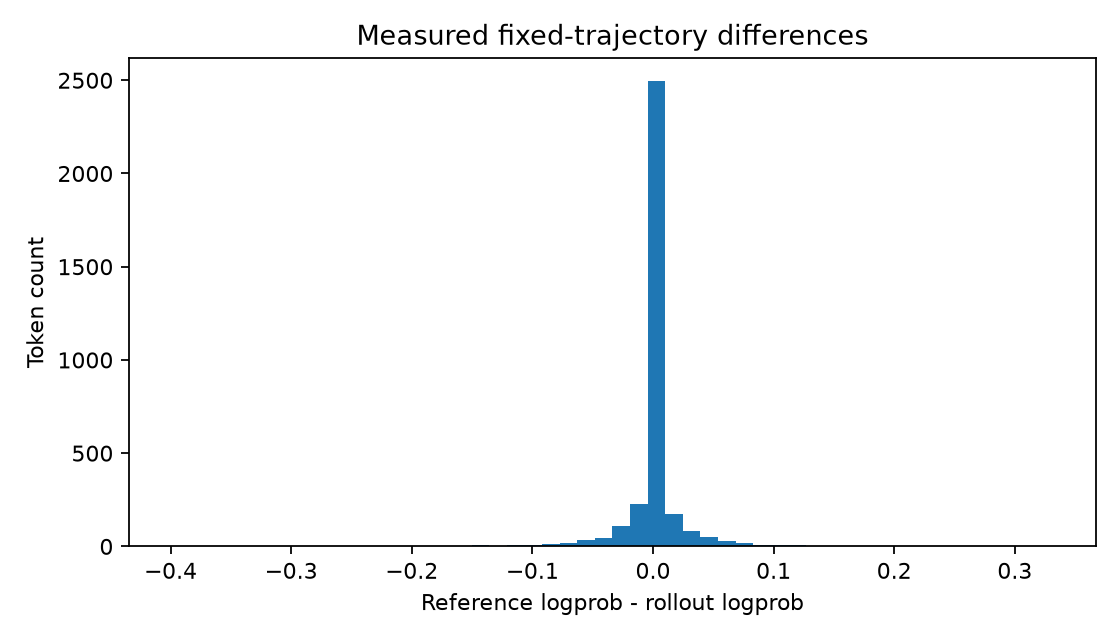

The data file committed next to this chart (first rows):
request_id, response_index, delta_logp, token_id, rollout_logprob, reference_logprob, position, response_length, prompt_length, primary_response_length, first_eos_index, segment
traj-0, 0, 0.03399, 53, -0.5213, -0.4873, 1024, 128, 1024, 88, 87, primary
traj-0, 1, 5.53131103515625e-05, 1701, -0.001772, -0.001717, 1025, 128, 1024, 88, 87, primary
traj-0, 2, -0.01992, 86829, -0.9492, -0.9691, 1026, 128, 1024, 88, 87, primary
traj-0, 3, 0.0009766, 220, -0.01674, -0.01576, 1027, 128, 1024, 88, 87, primary
traj-0, 4, -3.814697265625e-06, 18, -0.00111, -0.001114, 1028, 128, 1024, 88, 87, primary
traj-0, 5, 1.9073486328125e-06, 15, -1.9073486328125e-05, -1.71661376953125e-05, 1029, 128, 1024, 88, 87, primary
traj-0, 6, 1.33514404296875e-05, 6682, -0.0001602, -0.0001469, 1030, 128, 1024, 88, 87, primary
traj-0, 7, 0.001894, 1449, -0.08285, -0.08096, 1031, 128, 1024, 88, 87, primary
traj-0, 8, -5.7220458984375e-06, 220, -0.0001564, -0.0001621, 1032, 128, 1024, 88, 87, primary
traj-0, 9, 1.9073486328125e-06, 16, -9.5367431640625e-06, -7.62939453125e-06, 1033, 128, 1024, 88, 87, primary
traj-0, 10, 1.9073486328125e-06, 20, -3.814697265625e-06, -1.9073486328125e-06, 1034, 128, 1024, 88, 87, primary
traj-0, 11, 0.0, 4420, -7.62939453125e-06, -7.62939453125e-06, 1035, 128, 1024, 88, 87, primary
traj-0, 12, 0.009779, 13, -0.1175, -0.1078, 1036, 128, 1024, 88, 87, primary
traj-0, 13, -0.09005, 2303, -1.353, -1.443, 1037, 128, 1024, 88, 87, primary
traj-0, 14, -0.02972, 3830, -0.7959, -0.8256, 1038, 128, 1024, 88, 87, primary
traj-0, 15, 2.6702880859375e-05, 220, -0.01142, -0.01139, 1039, 128, 1024, 88, 87, primary
traj-0, 16, 3.814697265625e-06, 23, -4.9591064453125e-05, -4.57763671875e-05, 1040, 128, 1024, 88, 87, primary
traj-0, 17, -3.814697265625e-06, 25, -0.0004597, -0.0004635, 1041, 128, 1024, 88, 87, primary
traj-0, 18, 1.9073486328125e-06, 15, -1.33514404296875e-05, -1.1444091796875e-05, 1042, 128, 1024, 88, 87, primary
traj-0, 19, 0.0, 15, -3.814697265625e-06, -3.814697265625e-06, 1043, 128, 1024, 88, 87, primary
traj-0, 20, -7.43865966796875e-05, 6769, -0.000906, -0.0009804, 1044, 128, 1024, 88, 87, primary
traj-0, 21, 0.0007305, 311, -0.01445, -0.01372, 1045, 128, 1024, 88, 87, primary
traj-0, 22, 0.0, 220, -2.86102294921875e-05, -2.86102294921875e-05, 1046, 128, 1024, 88, 87, primary
traj-0, 23, -5.7220458984375e-06, 16, -0.0009594, -0.0009651, 1047, 128, 1024, 88, 87, primary
traj-0, 24, -4.9591064453125e-05, 16, -0.0002861, -0.0003357, 1048, 128, 1024, 88, 87, primary
traj-0, 25, 0.0, 25, 0.0, 0.0, 1049, 128, 1024, 88, 87, primary
traj-0, 26, 0.0, 15, -8.20159912109375e-05, -8.20159912109375e-05, 1050, 128, 1024, 88, 87, primary
traj-0, 27, 0.0, 15, -2.47955322265625e-05, -2.47955322265625e-05, 1051, 128, 1024, 88, 87, primary
traj-0, 28, -3.814697265625e-06, 5851, -4.57763671875e-05, -4.9591064453125e-05, 1052, 128, 1024, 88, 87, primary
traj-0, 29, 0.0101, 374, -0.3618, -0.3517, 1053, 128, 1024, 88, 87, primary
traj-0, 30, 0.02203, 3070, -2.184, -2.161, 1054, 128, 1024, 88, 87, primary
traj-0, 31, -0.0157, 24, -2.144, -2.159, 1055, 128, 1024, 88, 87, primary
traj-0, 32, -0.0001221, 4115, -0.0106, -0.01072, 1056, 128, 1024, 88, 87, primary
traj-0, 33, -0.006378, 334, -0.1675, -0.1738, 1057, 128, 1024, 88, 87, primary
traj-0, 34, -0.01271, 13, -0.2079, -0.2206, 1058, 128, 1024, 88, 87, primary
traj-0, 35, -0.06143, 18611, -0.7586, -0.8201, 1059, 128, 1024, 88, 87, primary
traj-0, 36, -0.06564, 641, -1.854, -1.92, 1060, 128, 1024, 88, 87, primary
traj-0, 37, -0.0003948, 220, -0.05317, -0.05356, 1061, 128, 1024, 88, 87, primary
traj-0, 38, -0.0115, 24, -0.228, -0.2395, 1062, 128, 1024, 88, 87, primary
traj-0, 39, 9.5367431640625e-06, 4115, -0.0001488, -0.0001392, 1063, 128, 1024, 88, 87, primary
traj-0, 40, 0.0007992, 11, -0.01717, -0.01637, 1064, 128, 1024, 88, 87, primary
traj-0, 41, -0.0231, 1052, -4.008, -4.032, 1065, 128, 1024, 88, 87, primary
traj-0, 42, -0.0001431, 525, -0.001255, -0.001398, 1066, 128, 1024, 88, 87, primary
traj-0, 43, -0.00176, 400, -0.09902, -0.1008, 1067, 128, 1024, 88, 87, primary
traj-0, 44, 0.0128, 24, -1.164, -1.151, 1068, 128, 1024, 88, 87, primary
traj-0, 45, -8.20159912109375e-05, 1124, -0.0004749, -0.0005569, 1069, 128, 1024, 88, 87, primary
traj-0, 46, -0.001034, 15136, -0.01889, -0.01993, 1070, 128, 1024, 88, 87, primary
traj-0, 47, -0.006378, 220, -0.03571, -0.04209, 1071, 128, 1024, 88, 87, primary
traj-0, 48, 0.08134, 19, -1.519, -1.438, 1072, 128, 1024, 88, 87, primary
traj-0, 49, 2.86102294921875e-05, 284, -0.001429, -0.0014, 1073, 128, 1024, 88, 87, primary
traj-0, 50, -0.0001984, 220, -0.02997, -0.03016, 1074, 128, 1024, 88, 87, primary
traj-0, 51, -2.47955322265625e-05, 18, -0.0008812, -0.000906, 1075, 128, 1024, 88, 87, primary
traj-0, 52, 1.9073486328125e-06, 21, -2.288818359375e-05, -2.09808349609375e-05, 1076, 128, 1024, 88, 87, primary
traj-0, 53, -7.2479248046875e-05, 3, -0.0007515, -0.000824, 1077, 128, 1024, 88, 87, primary
traj-0, 54, -0.0007248, 26992, -0.3516, -0.3523, 1078, 128, 1024, 88, 87, primary
traj-0, 55, -0.0002022, 315, -0.01363, -0.01383, 1079, 128, 1024, 88, 87, primary
traj-0, 56, 3.814697265625e-06, 220, -0.000246, -0.0002422, 1080, 128, 1024, 88, 87, primary
traj-0, 57, -0.001062, 16, -0.01147, -0.01253, 1081, 128, 1024, 88, 87, primary
traj-0, 58, 1.71661376953125e-05, 20, -0.0005589, -0.0005417, 1082, 128, 1024, 88, 87, primary
traj-0, 59, 1.9073486328125e-06, 4420, -4.76837158203125e-05, -4.57763671875e-05, 1083, 128, 1024, 88, 87, primary
... 3,301 more rows
